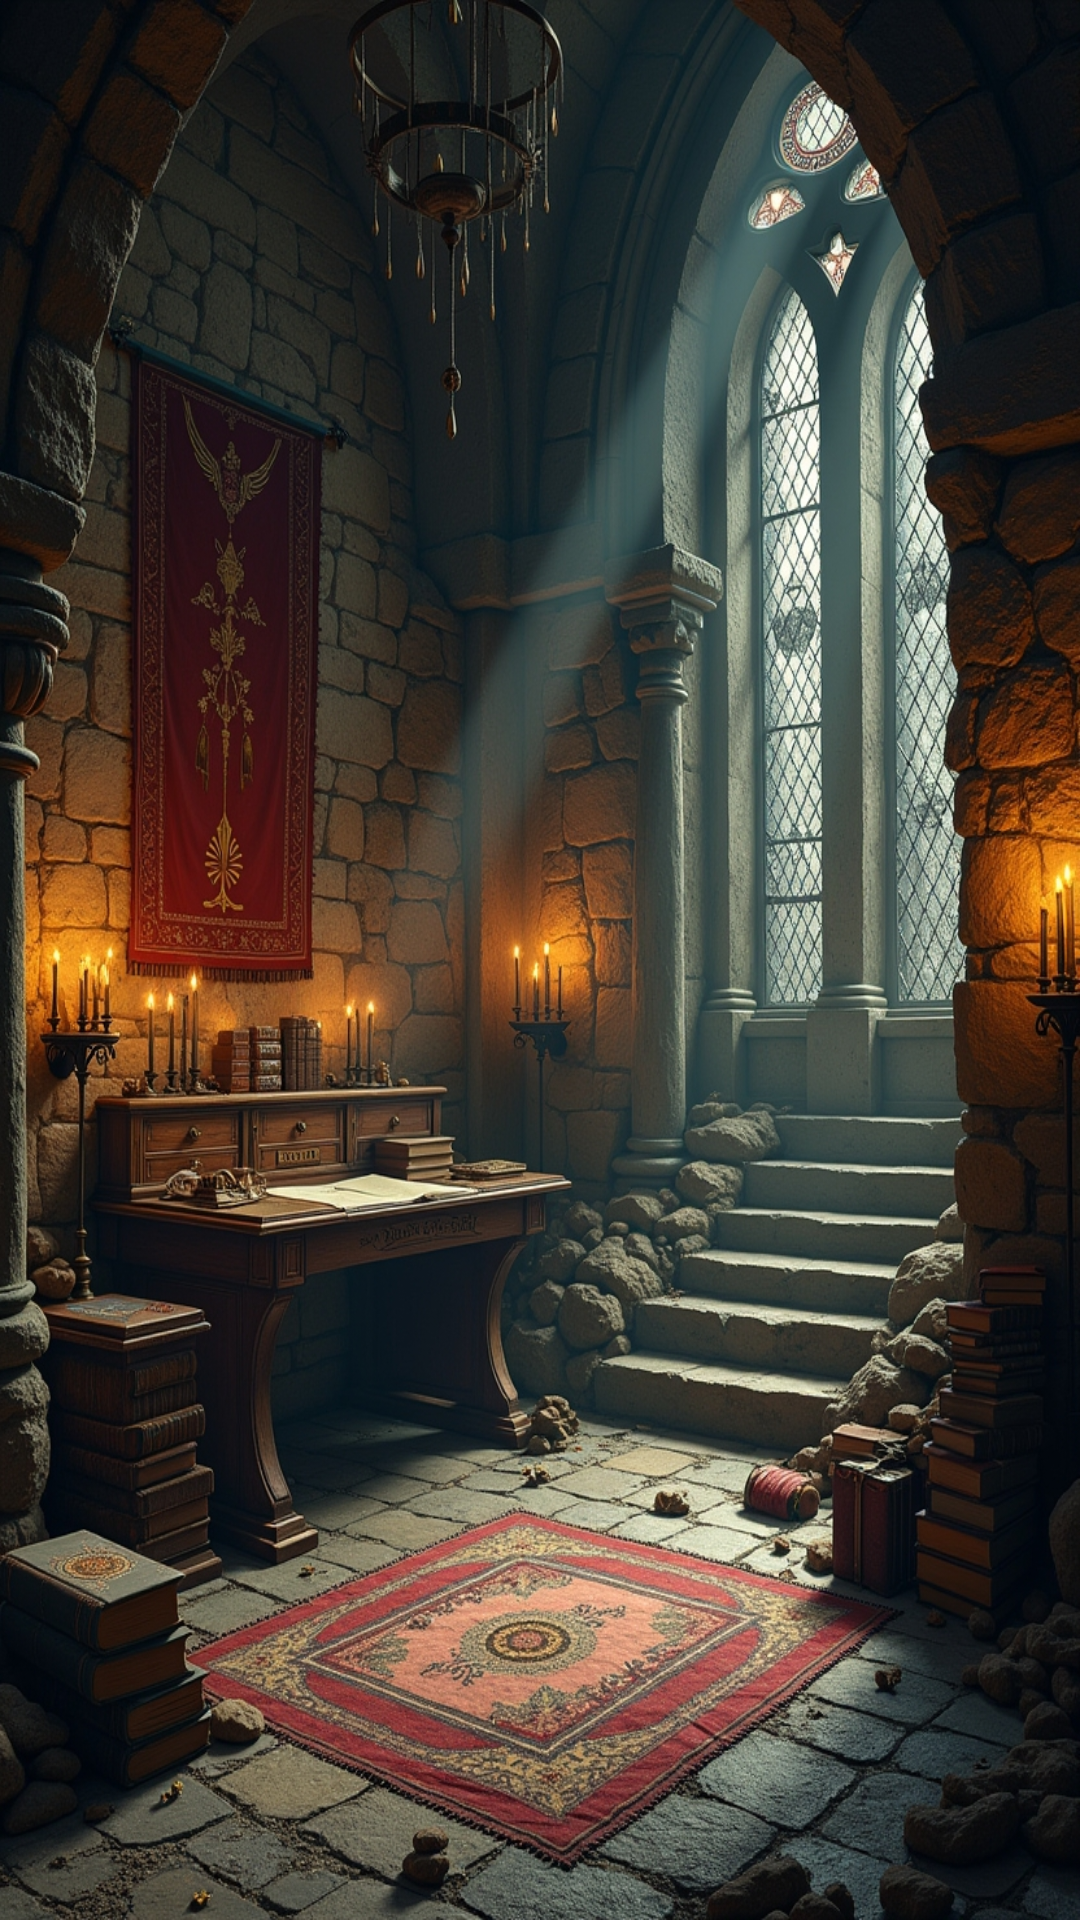

Produce the Android XML layout that renders to this screen, including the resource entries it uses.
<!-- AndroidManifest.xml: application theme Theme.Warhammer_Card -->
<!-- res/layout/fragment_karta_umiejetnosci.xml -->
<?xml version="1.0" encoding="utf-8"?>
<androidx.constraintlayout.widget.ConstraintLayout
    xmlns:android="http://schemas.android.com/apk/res/android"
    android:layout_width="match_parent"
    android:layout_height="match_parent"
    xmlns:tools="http://schemas.android.com/tools"
    xmlns:app="http://schemas.android.com/apk/res-auto"
    tools:context=".ui.karta.KartaUmiejetnosci.KartaUmiejetnosciFragment"

    android:background="@drawable/fragment_um">

    <androidx.recyclerview.widget.RecyclerView
        android:id="@+id/list"
        android:layout_width="match_parent"
        android:layout_height="match_parent"
        app:layoutManager="androidx.recyclerview.widget.LinearLayoutManager"
        app:layout_constraintBottom_toBottomOf="parent"
        app:layout_constraintEnd_toEndOf="parent"
        app:layout_constraintHorizontal_bias="0.0"
        app:layout_constraintStart_toStartOf="parent"
        app:layout_constraintTop_toTopOf="parent"
        app:layout_constraintVertical_bias="0.0"
        tools:listitem="@layout/umiejetnosci_item" />

   

    </androidx.constraintlayout.widget.ConstraintLayout>
<!-- res/layout/umiejetnosci_item.xml (included above) -->
<?xml version="1.0" encoding="utf-8"?>
<androidx.cardview.widget.CardView
    xmlns:android="http://schemas.android.com/apk/res/android"
    xmlns:app="http://schemas.android.com/apk/res-auto"
    xmlns:tools="http://schemas.android.com/tools"
    android:layout_width="match_parent"
    android:layout_height="wrap_content"
    android:layout_margin="12dp"
    app:cardCornerRadius="12dp"
    app:cardElevation="4dp"
    app:cardBackgroundColor="@color/karta_item_backgroundd">

    <LinearLayout
        android:layout_width="match_parent"
        android:layout_height="wrap_content"
        android:orientation="vertical"
        android:padding="12dp">

        <LinearLayout
            android:layout_width="match_parent"
            android:layout_height="wrap_content"
            android:orientation="horizontal"
            android:gravity="center_vertical"
            android:paddingBottom="8dp">

            
            <TextView
                android:id="@+id/nazwa"
                android:layout_width="0dp"
                android:layout_height="wrap_content"
                android:layout_weight="8.9"
                android:textColor="@color/white"
                android:textSize="17sp"
                android:textStyle="bold"
                android:ellipsize="end"
                android:singleLine="false"
                android:breakStrategy="simple"
                android:lineSpacingExtra="2dp"
                android:gravity="start"
                tools:text="Broń Zasięgowa(Broń ęksperementalna)" />

            
            <TextView
                android:id="@+id/cecha"
                android:layout_width="0dp"
                android:layout_height="wrap_content"
                android:layout_weight="1"
                android:textColor="@color/white"
                android:textSize="17sp"
                android:textStyle="bold"
                android:gravity="end"
                android:ellipsize="end"
                android:singleLine="true"
                tools:text="(ZR)" />
        </LinearLayout>

        <LinearLayout
            android:layout_width="match_parent"
            android:layout_height="wrap_content"
            android:orientation="horizontal"
            android:gravity="center">

            <TextView
                android:id="@+id/wartoscZcehy"
                android:layout_width="0dp"
                android:layout_height="wrap_content"
                android:layout_weight="1"
                android:textColor="@color/white"
                android:textSize="18sp"
                android:gravity="center"
                tools:text="55" />

            
            <ImageButton
                android:id="@+id/buttonMinus"
                android:layout_width="40dp"
                android:layout_height="40dp"
                android:background="?android:attr/selectableItemBackgroundBorderless"
                android:padding="8dp"
                android:src="@drawable/ic_minus_one"
                android:tint="@color/white"
                android:contentDescription="Zmniejsz wartość" />

            
            <EditText
                android:id="@+id/ilosc"
                android:layout_width="60dp"
                android:layout_height="wrap_content"
                android:gravity="center"
                android:inputType="number"
                android:textSize="20sp"
                android:textStyle="bold"
                android:textColor="@color/white"
                android:background="@android:color/transparent"
                tools:text="15" />

            
            <ImageButton
                android:id="@+id/buttonPlus"
                android:layout_width="40dp"
                android:layout_height="40dp"
                android:background="?android:attr/selectableItemBackgroundBorderless"
                android:padding="8dp"
                android:src="@drawable/ic_plus_one"
                android:tint="@color/white"
                android:contentDescription="Zwiększ wartość" />

            <TextView
                android:id="@+id/summa"
                android:layout_width="0dp"
                android:layout_height="wrap_content"
                android:layout_weight="1"
                android:textColor="@color/white"
                android:textSize="18sp"
                android:textStyle="bold"
                android:gravity="center"
                tools:text="75" />
        </LinearLayout>

    </LinearLayout>
</androidx.cardview.widget.CardView>
<!-- resources referenced by this layout -->
<resources>
  <color name="karta_item_backgroundd">#8D492C02</color>
  <color name="white">#FFFFFFFF</color>
  <!-- drawable fragment_um: jpeg bitmap (drawable, 946756 bytes) -->
  <!-- drawable ic_minus_one (drawable) -->
  <vector android:height="24dp" android:tint="#3B352D"
      android:viewportHeight="24" android:viewportWidth="24"
      android:width="24dp" xmlns:android="http://schemas.android.com/apk/res/android">
      <path android:fillColor="@android:color/white" android:pathData="M4,11v2h8v-2L4,11zM19,18h-2L17,7.38L14,8.4L14,6.7L18.7,5h0.3v13z"/>
  </vector>
  <!-- drawable ic_plus_one (drawable) -->
  <vector android:height="24dp" android:tint="#3B352D"
      android:viewportHeight="24" android:viewportWidth="24"
      android:width="24dp" xmlns:android="http://schemas.android.com/apk/res/android">
      <path android:fillColor="@android:color/white" android:pathData="M10,7L8,7v4L4,11v2h4v4h2v-4h4v-2h-4L10,7zM20,18h-2L18,7.38L15,8.4L15,6.7L19.7,5h0.3v13z"/>
  </vector>
  <style name="Theme.Warhammer_Card" parent="Theme.AppCompat.Light">
          
          <item name="colorPrimary">#9A6A4611</item>
          <item name="colorPrimaryVariant">#9A6A4611</item>
          <item name="colorOnPrimary">#E66E778B</item>
          
          <item name="colorSecondary">@color/teal_200</item>
          <item name="colorSecondaryVariant">@color/teal_700</item>
          <item name="colorOnSecondary">@color/black</item>
          
          <item name="android:statusBarColor">?attr/colorPrimaryVariant</item>
          <item name="buttonStyle">@style/Widget.AppCompat.Button</item>
          <item name="android:buttonStyle">@null</item>
  
          
      </style>
  <color name="teal_200">#FF03DAC5</color>
  <color name="teal_700">#FF018786</color>
  <color name="black">#FF000000</color>
</resources>
